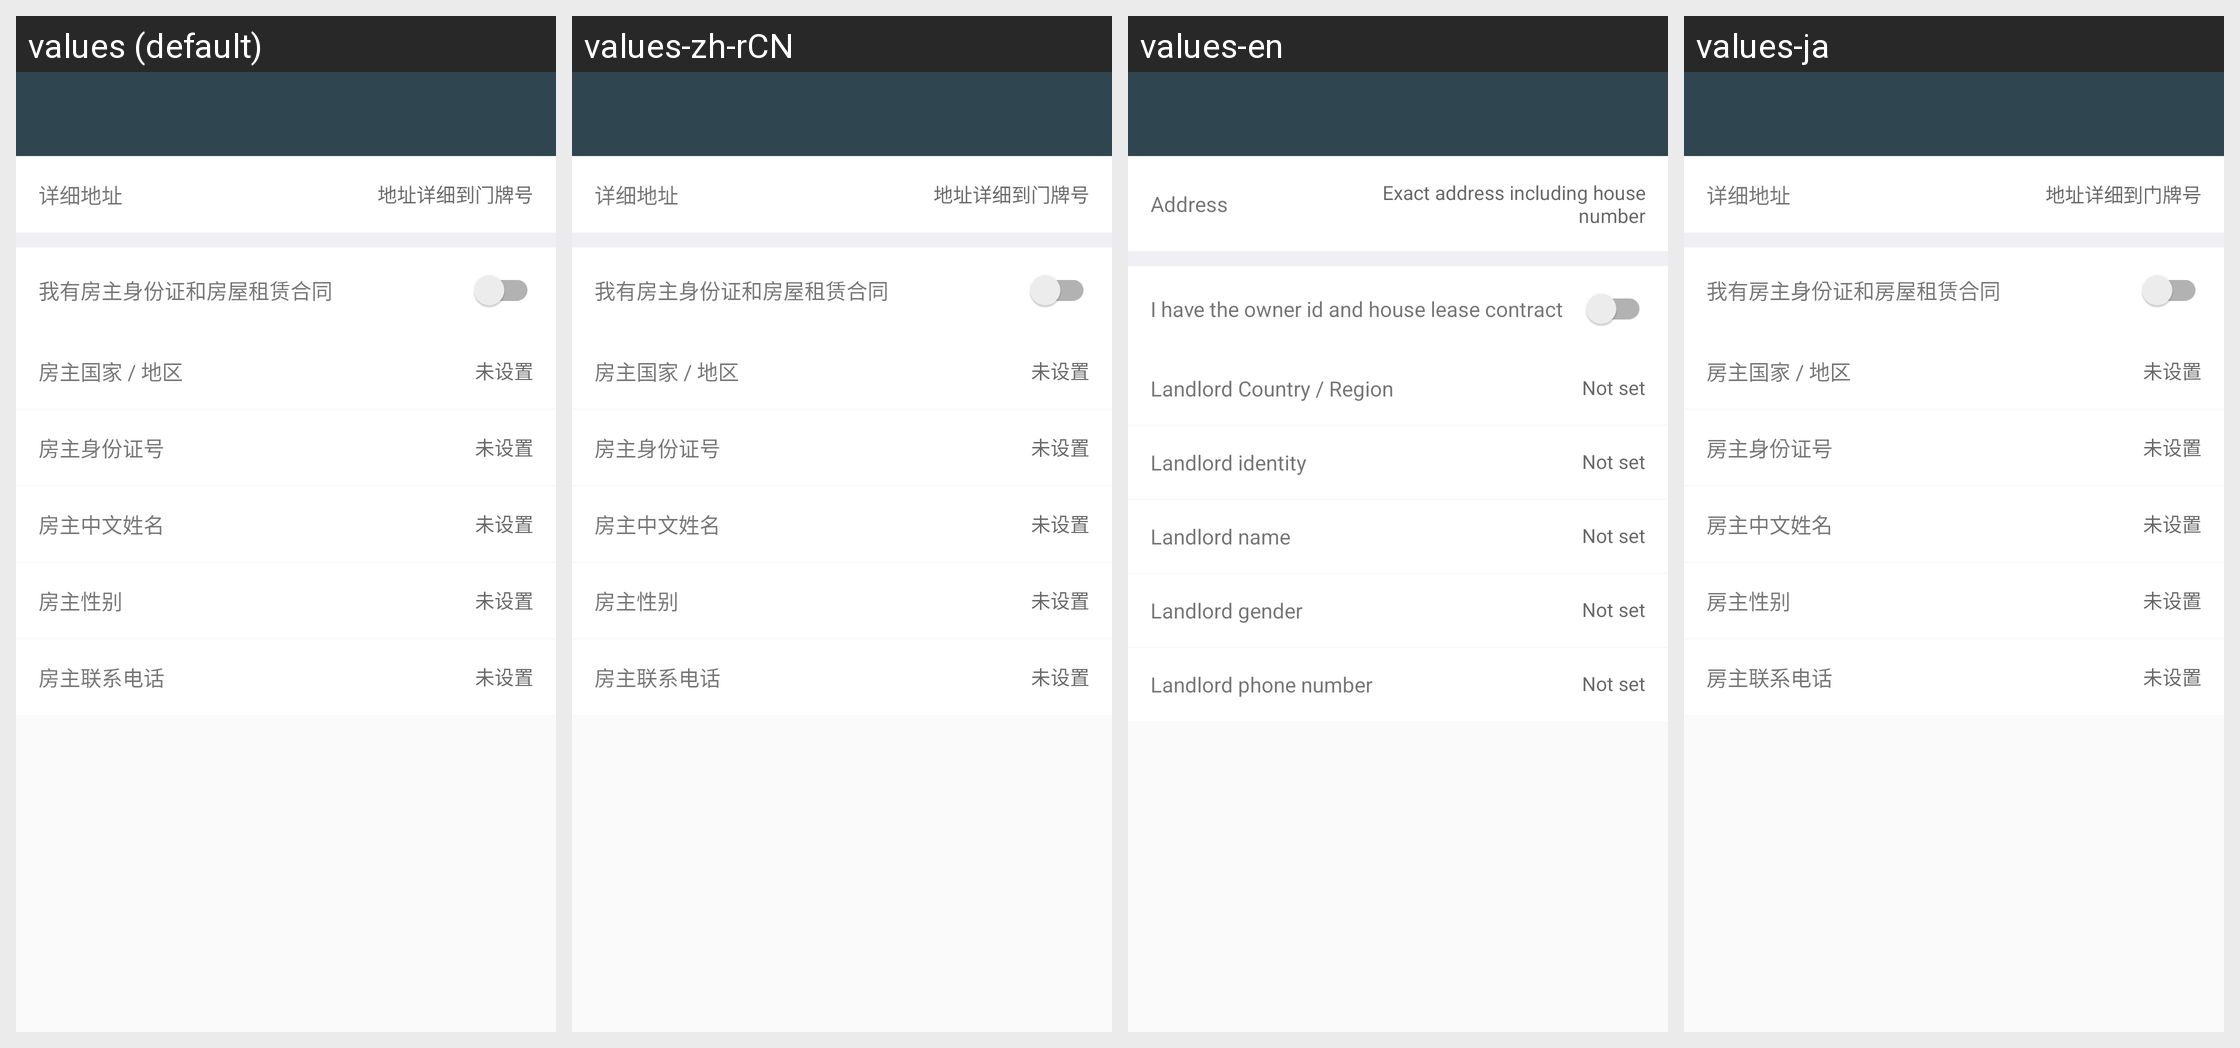

Here is an Android app screen in its default locale and in the app's own translations. Write out the translated-string differences for the strings that appear on this screen.
Android screen res/layout/activity_hotlinfo.xml rendered under 4 locales, left to right: values (default), values-zh-rCN, values-en, values-ja. Device: Nexus 5 (rendered at 1080×1920; each locale shown at half size, 540×960, under a caption strip naming it); theme AppTheme.
Other locales in the repository, not shown: values-ko.
Strings drawn on this screen, with the default value and each locale's value (text and hints the layout hard-codes, and strings that could not be matched under every locale, appear in the picture but are not listed):

not_set
  values: 未设置
  values-zh-rCN: 未设置
  values-en: Not set
  values-ja: 未设置  [not translated; the default value is used]

address
  values: 详细地址
  values-zh-rCN: 详细地址
  values-en: Address
  values-ja: 详细地址  [not translated; the default value is used]

house_address_not_set
  values: 地址详细到门牌号
  values-zh-rCN: 地址详细到门牌号
  values-en: Exact address including house number
  values-ja: 地址详细到门牌号  [not translated; the default value is used]

contract_of_tenancy
  values: 我有房主身份证和房屋租赁合同
  values-zh-rCN: 我有房主身份证和房屋租赁合同
  values-en: I have the owner id and house lease contract
  values-ja: 我有房主身份证和房屋租赁合同  [not translated; the default value is used]

landlord_country
  values: 房主国家 / 地区
  values-zh-rCN: 房主国家 / 地区
  values-en: Landlord Country / Region
  values-ja: 房主国家 / 地区  [not translated; the default value is used]

landlord_identity
  values: 房主身份证号
  values-zh-rCN: 房主身份证号
  values-en: Landlord identity
  values-ja: 房主身份证号  [not translated; the default value is used]

landlord_name
  values: 房主中文姓名
  values-zh-rCN: 房主中文姓名
  values-en: Landlord name
  values-ja: 房主中文姓名  [not translated; the default value is used]

landlord_gender
  values: 房主性别
  values-zh-rCN: 房主性别
  values-en: Landlord gender
  values-ja: 房主性别  [not translated; the default value is used]

landlord_phone_number
  values: 房主联系电话
  values-zh-rCN: 房主联系电话
  values-en: Landlord phone number
  values-ja: 房主联系电话  [not translated; the default value is used]
